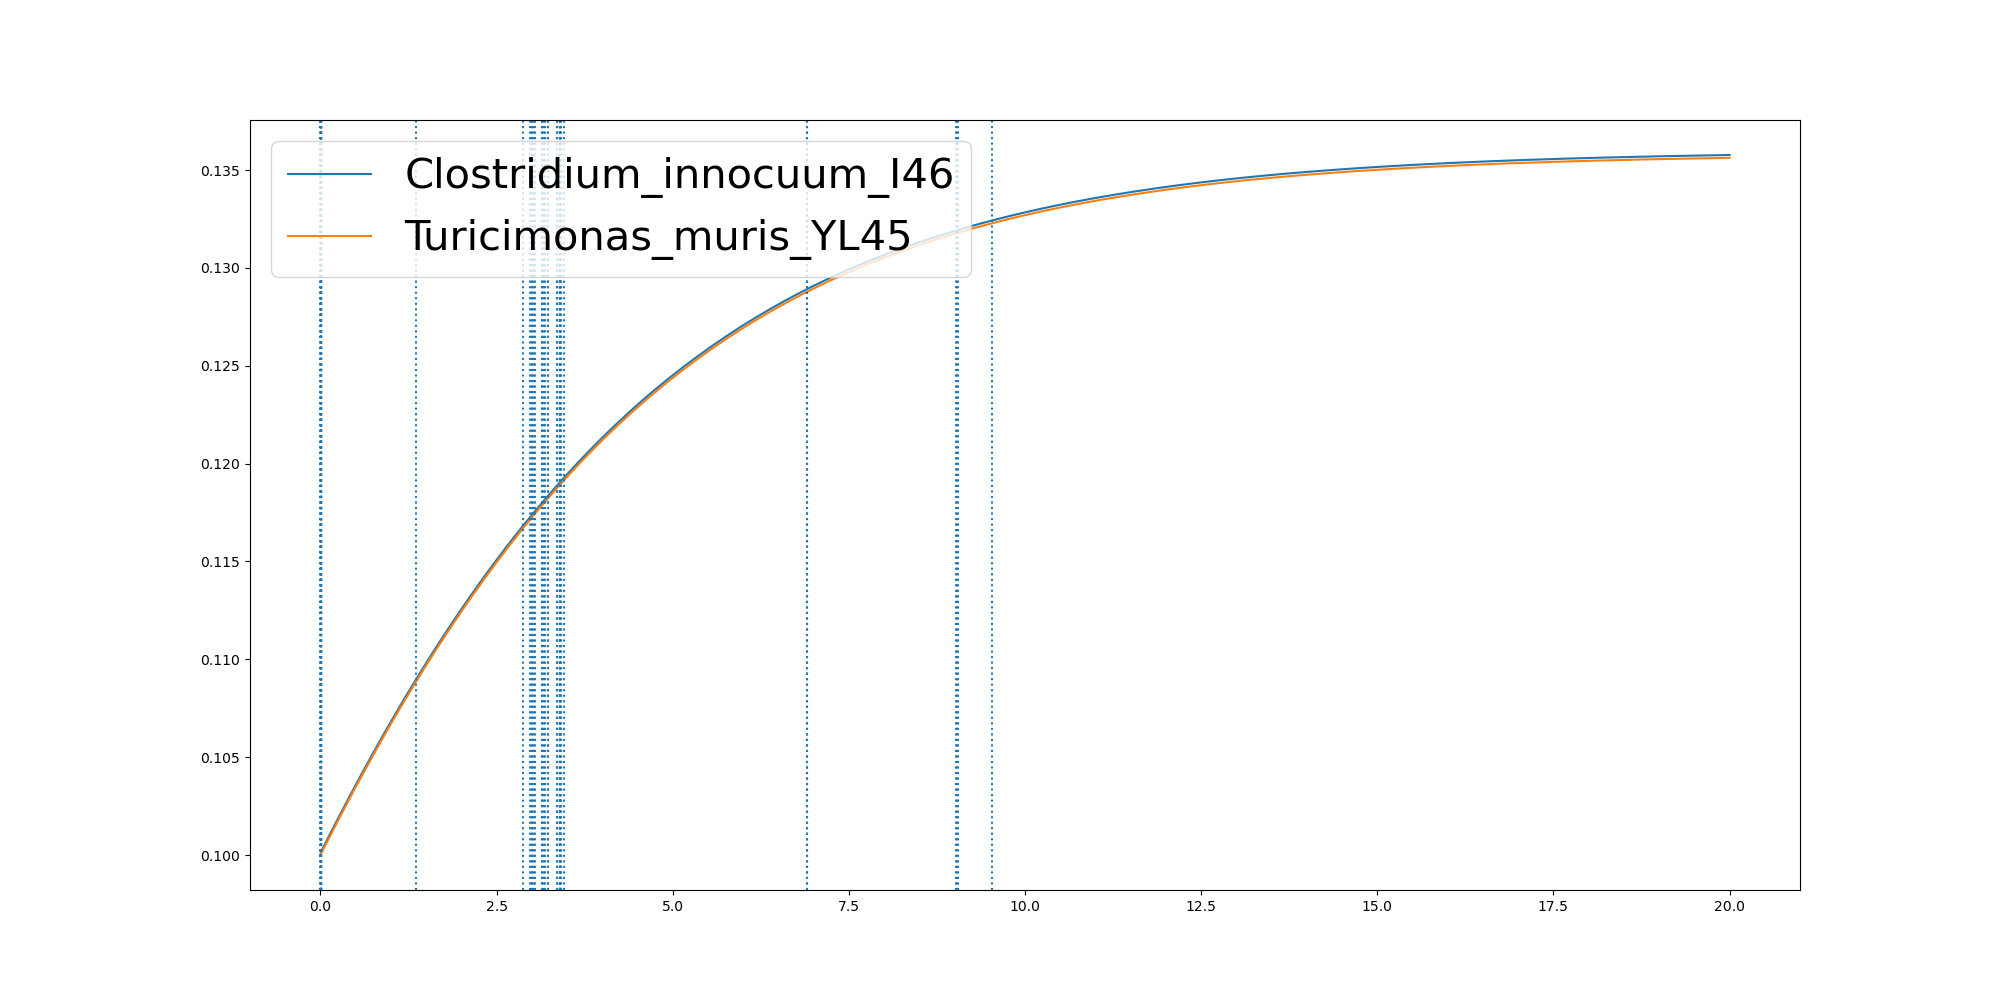

The data file committed next to this chart (first rows):
	0.0	0.0008875156598206223	0.0014520252497232924	0.002875113463019888	0.002901691332382423	0.0029019773000861816	0.003268129318039695	0.0034140191600111015	0.0037933642159490707	0.003913419949221398	0.004514082408654457	0.004981153945883347	0.006058253219544438	0.11889279025445507	0.23172732728936568	0.3445618643242763	0.45739640135918697	0.5702309383940976	0.6830654754290082	0.7959000124639188	0.9087345494988295	1.02156908653374	1.1344036235686505
Clostridium_innocuum_I46	0.1	0.1	0.1	0.1001	0.1001	0.1001	0.1001	0.1001	0.1001	0.1001	0.1001	0.1001	0.1002	0.101	0.1017	0.1025	0.1033	0.104	0.1048	0.1055	0.1062	0.1069	0.1076
Turicimonas_muris_YL45	0.1	0.1	0.1	0.1	0.1	0.1	0.1	0.1	0.1	0.1	0.1	0.1	0.1	0.1008	0.1016	0.1024	0.1032	0.1039	0.1047	0.1054	0.1061	0.1068	0.1075
